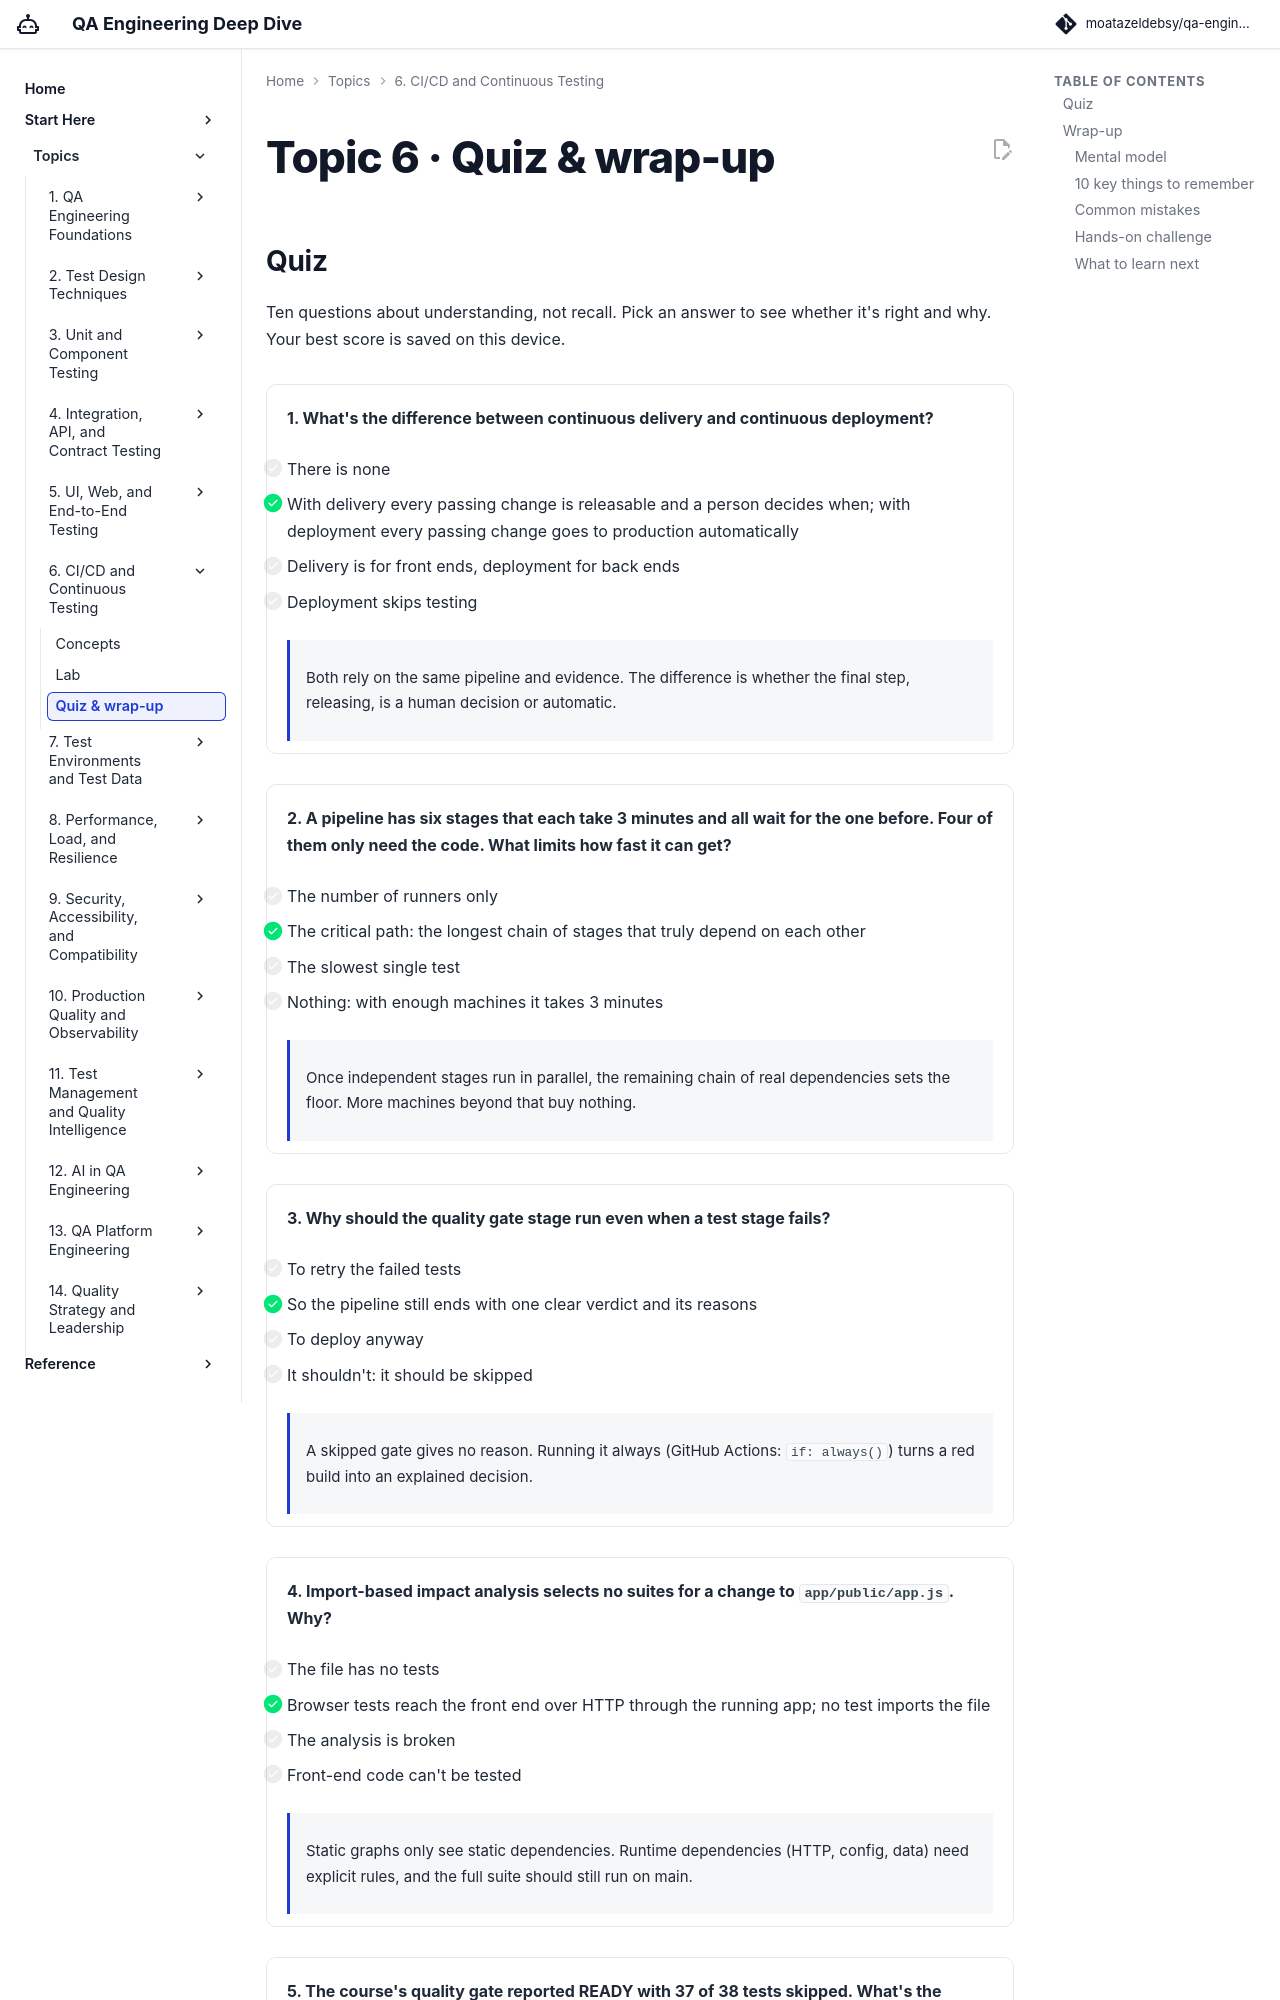

repository: moatazeldebsy/qa-ai-era-workshop · page: topics/06-ci-cd/quiz/index.html · generator: mkdocs

# Topic 6 · Quiz & wrap-up

## Quiz

Ten questions about understanding, not recall. Pick an answer to see whether it's right and why. Your best score is saved on this device.

<div class="quiz" data-quiz="06" markdown>

<div class="quiz-q" markdown>

**1. What's the difference between continuous delivery and continuous deployment?**

- [ ] There is none
- [x] With delivery every passing change is releasable and a person decides when; with deployment every passing change goes to production automatically
- [ ] Delivery is for front ends, deployment for back ends
- [ ] Deployment skips testing

<div class="quiz-why" markdown>
Both rely on the same pipeline and evidence. The difference is whether the final step, releasing, is a human decision or automatic.
</div>

</div>

<div class="quiz-q" markdown>

**2. A pipeline has six stages that each take 3 minutes and all wait for the one before. Four of them only need the code. What limits how fast it can get?**

- [ ] The number of runners only
- [x] The critical path: the longest chain of stages that truly depend on each other
- [ ] The slowest single test
- [ ] Nothing: with enough machines it takes 3 minutes

<div class="quiz-why" markdown>
Once independent stages run in parallel, the remaining chain of real dependencies sets the floor. More machines beyond that buy nothing.
</div>

</div>

<div class="quiz-q" markdown>

**3. Why should the quality gate stage run even when a test stage fails?**

- [ ] To retry the failed tests
- [x] So the pipeline still ends with one clear verdict and its reasons
- [ ] To deploy anyway
- [ ] It shouldn't: it should be skipped

<div class="quiz-why" markdown>
A skipped gate gives no reason. Running it always (GitHub Actions: `if: always()`) turns a red build into an explained decision.
</div>

</div>

<div class="quiz-q" markdown>

**4. Import-based impact analysis selects no suites for a change to `app/public/app.js`. Why?**

- [ ] The file has no tests
- [x] Browser tests reach the front end over HTTP through the running app; no test imports the file
- [ ] The analysis is broken
- [ ] Front-end code can't be tested

<div class="quiz-why" markdown>
Static graphs only see static dependencies. Runtime dependencies (HTTP, config, data) need explicit rules, and the full suite should still run on main.
</div>

</div>

<div class="quiz-q" markdown>

**5. The course's quality gate reported READY with 37 of 38 tests skipped. What's the underlying problem?**

- [ ] The tests were flaky
- [x] The gate counted failures but not skipped tests, so evidence could shrink to almost nothing
- [ ] JUnit can't record skipped tests
- [ ] Nothing: skipped tests are fine
